pico-8 play session: hold → + tap 🅾, after a click and taps of 🅾, ❎, 🅾+❎, 🅾 in the second before t = 0

[t = 1 s] hold → ~1s, tap 🅾 ~2×
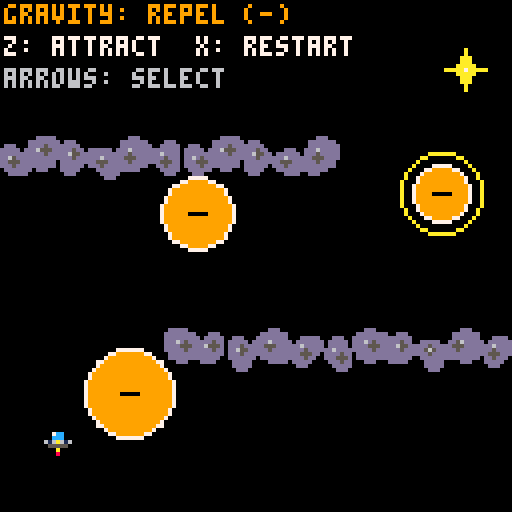
[t = 2 s] hold → ~2s, tap 🅾 ~4×
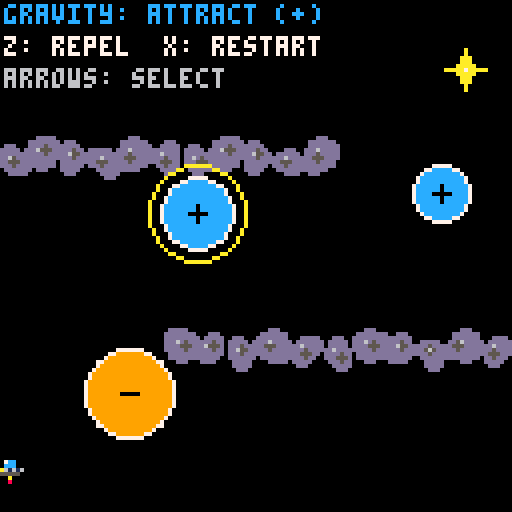

pico-8 cartridge
version 43
__lua__
-- main

function _init()
 load_level(1)
 
 init_space_music()
 init_game_sfx()
 
 music(0,1000,3)
end

function _update()
 if game_state=="aim" then
  update_aim()

 elseif game_state=="flight" then
  update_flight()

 elseif game_state=="game_over" then
  update_game_over()

 elseif game_state=="level_complete" then
  update_level_complete()
 end
end

function _draw()
 cls(0)

	if game_state=="game_over" then
	 draw_game_over()
	 return
	end
	
	if game_state=="level_complete" then
	 draw_level_complete()
	 return
	end

 draw_level()
 draw_goal()
 draw_planets()
 draw_planet_selection()
 draw_character()

 if game_state=="aim" then
  draw_aim_guide()
 end

 draw_ui()
end
-->8
-- levels

levels={
 {
  start_x=10,
  start_y=116,

  start_angle=0.125,
  min_angle=-0.2,
  max_angle=0.4,

  start_power=1.25,
  min_power=0.5,
  max_power=2.5,
  
  planets={
 {
  x=32,y=98,radius=11,
  color=8,
  active=true,polarity=1
 },
 {
  x=49,y=53,radius=9,
  color=9,
  active=true,polarity=1
 },
 {
  x=110,y=48,radius=7,
  color=10,
  active=true,polarity=1
 }
},

walls={
 {x1=42,y1=84,x2=127,y2=91},
 {x1=0,y1=36,x2=83,y2=43}
},
goal={
 x=116,
 y=17,
 radius=5
}
 }
}

function load_level(level_number)
 current_level=level_number

 local data=levels[level_number]

	player={
	 x=data.start_x,
	 y=data.start_y,
	 radius=3,
	 vx=0,
	 vy=0
	}
	
	aim={
	 angle=data.start_angle,
	 min_angle=data.min_angle,
	 max_angle=data.max_angle,
	 turn_speed=0.0025,
	
	 power=data.start_power,
	 min_power=data.min_power,
	 max_power=data.max_power,
	 power_speed=0.02,
	
	 line_scale=16
	}
	 
 planets={}

		for planet_data in all(data.planets) do
		 add(planets,{
		  x=planet_data.x,
		  y=planet_data.y,
		  radius=planet_data.radius,
		  color=planet_data.color,
		
		  active=planet_data.active,
		  polarity=planet_data.polarity
		 })
		end

	walls={}
	
	for wall_data in all(data.walls or {}) do
	 add(walls,{
	  x1=wall_data.x1,
	  y1=wall_data.y1,
	  x2=wall_data.x2,
	  y2=wall_data.y2
	 })
	end
	
	goal={
 x=data.goal.x,
 y=data.goal.y,
 radius=data.goal.radius
}
	
	build_asteroids()
	
	game_over_message=""
	game_state="aim"
	selected_planet=1
	flip_was_down=false
	
end

function draw_level()
	draw_walls()
end

function draw_goal()
 local x=goal.x
 local y=goal.y
 local r=goal.radius

 -- four-point star
 for offset=-r,r do
  local width=flr((r-abs(offset))/2)

  line(
   x-width,
   y+offset,
   x+width,
   y+offset,
   10
  )
 end

 -- horizontal points
 line(x-r,y,x+r,y,10)

 -- bright center
 pset(x,y,7)
end
-->8
-- character and aiming

function update_aim()
 -- left rotates upward
 if btn(0) then
  aim.angle+=aim.turn_speed
 end

 -- right rotates downward
 if btn(1) then
  aim.angle-=aim.turn_speed
 end

 -- up increases launch power
 if btn(2) then
  aim.power+=aim.power_speed
 end

 -- down decreases launch power
 if btn(3) then
  aim.power-=aim.power_speed
 end

 -- restrict angle
 aim.angle=mid(
  aim.min_angle,
  aim.angle,
  aim.max_angle
 )

 -- restrict power
 aim.power=mid(
  aim.min_power,
  aim.power,
  aim.max_power
 )
 
  -- launch with the o button
 if btnp(4) then
  launch_player()
 end
end

function draw_character()
 -- round only the drawing position
 local x=flr(player.x+0.5)
 local y=flr(player.y+0.5)

 local lights=flr(time()*8)%3
 local flicker=flr(time()*12)%2

 -- red and yellow engine glow
if game_state=="flight" then
 pset(x,y+2,10) -- yellow near the engine

 if flicker==0 then
  pset(x,y+3,8) -- flickering red tip
 end
end

 -- blue cockpit dome
 rectfill(x-1,y-2,x+1,y-1,12)
 pset(x-1,y-2,7)

 -- silver saucer rim
 line(x-3,y,x+3,y,6)

 -- shaded underside
 line(x-2,y+1,x+2,y+1,5)

 -- three lights along the rim
 for i=0,2 do
  local color=1

  if i==lights then
   color=10
  end

  pset(x-2+i*2,y,color)
 end
end

function draw_aim_guide()
 local line_length=
  aim.power*aim.line_scale

 local end_x=
  player.x+
  cos(aim.angle)*line_length

 local end_y=
  player.y+
  sin(aim.angle)*line_length

 line(
  player.x,
  player.y,
  end_x,
  end_y,
  10
 )
end

function draw_ui()
 local degrees=
  flr(aim.angle*360+0.5)

 local shown_power=
  flr(aim.power*10+0.5)/10

		if game_state=="flight" then
	 draw_flight_ui()
	 return
	end
 if game_state=="aim" then
  print(
  "angle:"..degrees..
  " power:"..shown_power,
  2,
  2,
  7
 )
  print("arrows: aim/power",2,9,6)
  print("z: launch",2,16,6)
 else
  print("x: reset",2,9,6)
 end
end

function draw_flight_ui()
 local planet=planets[selected_planet]

 if planet~=nil then
  if planet.polarity==1 then
   print("gravity: attract (+)",1,1,12)
   print("z: repel  x: restart",1,9,7)
  else
   print("gravity: repel (-)",1,1,9)
   print("z: attract  x: restart",1,9,7)
  end
 end

 print("arrows: select",1,17,6)
end
-->8
-- flight physics

function launch_player()
 player.vx=cos(aim.angle)*aim.power
 player.vy=sin(aim.angle)*aim.power

 -- prevent launch press from flipping a planet
 flip_was_down=btn(4)

 game_state="flight"

 -- launch sound: slot 3, audio channel 2
 sfx(3,2)
end

function update_flight()
 -- x restarts during flight
 if btnp(5) then
  load_level(current_level)
  return
 end
 
 update_planet_selection()
 update_planet_polarity()

 local steps=4
 local dt=0.325/steps

 for i=1,steps do
  -- calculate gravity
  local ax,ay=get_gravity(
   player.x,
   player.y
  )

  -- update velocity
  player.vx+=ax*dt
  player.vy+=ay*dt

  -- update position
  player.x+=player.vx*dt
  player.y+=player.vy*dt

  -- planets always remain solid
  if check_planet_collisions() then
   return
  end

  -- walls always remain solid
  if check_wall_collisions() then
   return
  end

  -- leaving the screen ends flight
  if player_outside_screen() then
   end_level("lost in space")
   return
  end
  
  if check_goal_collision() then
		 return
		end
 end
end

-- shared gravity multiplier
gravity_scale=7.5

function get_gravity(x,y)
 local ax=0
 local ay=0

 for planet in all(planets) do
  if planet.active then

   -- direction toward the planet
   local dx=planet.x-x
   local dy=planet.y-y

   -- keep intermediate numbers small
   local hx=dx/2
   local hy=dy/2
   local distance=
    2*sqrt(hx*hx+hy*hy)

   if distance>0 then

    -- direction with length 1
    local nx=dx/distance
    local ny=dy/distance

    -- prevent extreme force
    -- inside the planet
    local safe_distance=
     max(distance,planet.radius)

    -- strength comes from radius
    local strength=
     planet.radius*gravity_scale

    -- strength decreases with
    -- distance squared
    local acceleration=
     strength/safe_distance
     /safe_distance

    -- attraction or repulsion
    acceleration*=planet.polarity

    -- add this planet's acceleration
    ax+=nx*acceleration
    ay+=ny*acceleration
   end
  end
 end

 return ax,ay
end

function draw_planet_selection()
 if game_state~="flight" then
  return
 end

 local planet=planets[selected_planet]

 if planet==nil then
  return
 end

 circ(
  planet.x,
  planet.y,
  planet.radius+3,
  10
 )
end
-->8
-- planets

function draw_planets()
 for planet in all(planets) do
  draw_planet(planet)
 end
end

function draw_planet(planet)
 local color=12 -- blue: attract

 if planet.polarity==-1 then
  color=9 -- orange: repel
 end

 -- planet body and outline
 circfill(
  planet.x,
  planet.y,
  planet.radius,
  color
 )

 circ(
  planet.x,
  planet.y,
  planet.radius,
  7
 )

 -- center the symbol on whole pixels
 local x=flr(planet.x)
 local y=flr(planet.y)

 -- horizontal stroke: both + and -
 line(x-2,y,x+2,y,0)

 -- vertical stroke: attraction only
 if planet.polarity==1 then
  line(x,y-2,x,y+2,0)
 end
end

function update_planet_selection()
 local count=#planets
 if count==0 then
  return
 end

 local direction=0

 if btnp(0) or btnp(2) then
  -- left or up: previous planet
  direction=-1
 elseif btnp(1) or btnp(3) then
  -- right or down: next planet
  direction=1
 end

 if direction~=0 then
  selected_planet=
   ((selected_planet-1+direction)%count)+1
 end
end

function update_planet_polarity()
 local pressed=btn(4)

 if pressed and not flip_was_down then
  local planet=planets[selected_planet]

  if planet~=nil then
   planet.polarity=-planet.polarity

   -- play polarity sound
   sfx(0,2)
  end
 end

 flip_was_down=pressed
end
-->8
-- game state
function end_level(message)
 game_over_message=message
 game_state="game_over"

 player.vx=0
 player.vy=0

 -- stop chirp and play crash
 sfx(-1,2)
 sfx(1,3)
end

function update_game_over()
 -- first action button restarts
 if btnp(5) then
  load_level(current_level)
 end
end

function draw_game_over()
 center_text(
  "flight ended",
  43,
  8
 )

 center_text(
  game_over_message,
  55,
  7
 )

 center_text(
  "press x to restart",
  72,
  6
 )
end

function center_text(text,y,color)
 local x=64-#text*2
 print(text,x,y,color)
end

function update_level_complete()
 if btnp(5) then
  load_level(current_level)
 end
end

function draw_level_complete()
 center_text("level complete!",43,10)
 center_text("you reached the star",55,7)
 center_text("press x to restart",72,6)
end
-->8
-- collision

function circles_collide(a,b)
 local dx=a.x-b.x
 local dy=a.y-b.y
 local radius=a.radius+b.radius

 if abs(dx)>radius or abs(dy)>radius then
  return false
 end

 return dx*dx+dy*dy<=radius*radius
end

function check_planet_collisions()
 for planet in all(planets) do
  if circles_collide(
   player,
   planet
  ) then
   end_level(
    "hit planet"
   )

   return true
  end
 end

 return false
end

function player_outside_screen()
 if player.x < -player.radius then
  return true
 end

 if player.x > 127+player.radius then
  return true
 end

 if player.y < -player.radius then
  return true
 end

 if player.y > 127+player.radius then
  return true
 end

 return false
end

function check_wall_collisions()
 for rock in all(asteroids) do
  for part in all(rock.parts) do
   if circles_collide(player,part) then
    end_level("hit asteroid wall")
    return true
   end
  end
 end

 return false
end

function check_goal_collision()
 if circles_collide(player,goal) then
  complete_level()
  return true
 end

 return false
end

function complete_level()
 game_state="level_complete"

 player.vx=0
 player.vy=0

 -- stop chirp and play victory sound
 sfx(-1,2)
 sfx(2,3)
end
-->8
-- asteroids
function draw_walls()
 for rock in all(asteroids) do
  draw_asteroid(rock)
 end
end

function draw_asteroid(rock)
 -- irregular body
 for part in all(rock.parts) do
  circfill(
   part.x,
   part.y,
   part.radius,
   13
  )
 end

 -- small crater
 local offset=rock.radius*0.35

 circfill(
  rock.x+cos(rock.angle)*offset,
  rock.y+sin(rock.angle)*offset,
  1,
  5
 )

 -- highlight
 pset(rock.x-1,rock.y-1,6)
end

function build_asteroids()
 asteroids={}
 local wall_number=0

 for wall in all(walls) do
  local left=wall.x1+3
  local right=wall.x2-3
  local count=max(1,ceil((right-left)/8))

  for i=0,count do
   local k=i+wall_number*17

   local radius=3
   if k%3==0 then
    radius=4
   end

   local rock={
    x=left+(right-left)*i/count,
    y=(wall.y1+wall.y2)/2+(k*7%3)-1,
    radius=radius,
    angle=(k*0.173)%1,
    parts={}
   }

   add_rock_part(rock,0,0,radius)

   add_rock_part(
    rock,
    rock.angle,
    radius*0.75,
    2
   )

   add_rock_part(
    rock,
    rock.angle+0.37,
    radius*0.65,
    2
   )

   add(asteroids,rock)
  end

  wall_number+=1
 end
end

function add_rock_part(rock,angle,distance,radius)
 add(rock.parts,{
  x=rock.x+cos(angle)*distance,
  y=rock.y+sin(angle)*distance,
  radius=radius
 })
end
-->8
-- orbital drift: original space-game loop
-- paste this whole file into a code tab.
-- in your existing _init(), call:
--   init_space_music()
--   music(0,1000,3)
--
-- uses music patterns 0-3, sfx 56-63,
-- and audio channels 0-1.
-- these slots are replaced in runtime ram.
-- channels 2-3 remain available for effects.
-- eight-bar loop; increase speed to slow it.
-- you may use and modify this composition
-- in your game, including commercial releases.

function init_space_music()
 local speed=24
 local lead_volume=3
 local bass_volume=2

 -- pitches are pico-8 note numbers.
 -- -1 is a rest; 0 is a valid low c.
 -- each melody entry lasts two steps.
 local melodies={
  -- a minor
  {33,-1,36,40,38,-1,36,35,
   33,-1,31,33,36,35,31,-1},
  -- f major
  {29,-1,33,36,40,-1,38,36,
   33,-1,31,33,36,33,31,-1},
  -- c major
  {28,-1,31,36,38,-1,40,43,
   40,-1,38,36,31,28,31,-1},
  -- g major, resolving back to a minor
  {31,-1,35,38,40,-1,38,35,
   33,-1,31,28,31,35,38,35}
 }

 -- each bass entry lasts four steps.
 local basslines={
  {9,16,21,16,9,16,21,16},
  {5,12,17,12,5,12,17,12},
  {0,7,12,7,0,7,12,7},
  {7,14,19,14,7,14,19,14}
 }

 for phrase=1,4 do
  local lead_slot=56+(phrase-1)*2
  local bass_slot=lead_slot+1

  space_music_clear_sfx(lead_slot,speed)
  space_music_clear_sfx(bass_slot,speed)

  for step=0,31 do
   local pitch=melodies[phrase][flr(step/2)+1]
   if pitch>=0 then
    local effect=0
    if step%2==1 then effect=5 end
    space_music_note(lead_slot,step,pitch,
     0,lead_volume,effect)
   end

   local bass_pitch=basslines[phrase][flr(step/4)+1]
   local volume=bass_volume
   if step%4>=2 then volume=max(0,volume-1) end
   local effect=0
   if step%4==3 then effect=5 end
   space_music_note(bass_slot,step,bass_pitch,
    0,volume,effect)
  end

  local address=0x3100+(phrase-1)*4
  local first=lead_slot
  local second=bass_slot
  if phrase==1 then first=first+128 end
  if phrase==4 then second=second+128 end

  -- loop start/end flags; mute channels 2/3.
  poke(address,first,second,64,64)
 end
end

function space_music_clear_sfx(slot,speed)
 local address=0x3200+slot*68
 memset(address,0,68)
 poke(address+65,speed)
end

function space_music_note(slot,step,pitch,wave,volume,effect)
 local address=0x3200+slot*68+step*2
 local note=pitch+wave*64+volume*512+effect*4096
 poke2(address,note)
end

-->8
-- gravity is broken: sound effects
--
-- include with:
-- #include gravity_sfx.lua
--
-- call init_game_sfx() once in _init().
--
-- slot 0: polarity   sfx(0,2)
-- slot 1: crash      sfx(1,3)
-- slot 2: victory    sfx(2,3)
-- slot 3: launch     sfx(3,2)
--
-- replaces sfx slots 0-3 in runtime memory.
-- leaves music slots 56-63 untouched.

function init_game_sfx()

 -- polarity: quick rising chirp
 gravity_sfx_clear(0,4,8)

 local pitches={
  24,28,33,36,40,45,45,45
 }

 local volumes={
  3,4,4,4,3,3,2,1
 }

 for i=1,#pitches do
  local effect=0

  if i>=7 then
   effect=5
  end

  gravity_sfx_note(
   0,i-1,pitches[i],0,volumes[i],effect
  )
 end

 -- crash: descending noise burst
 gravity_sfx_clear(1,4,16)

 local crash_pitches={
  30,27,24,22,20,18,16,14,
  12,10,8,7,6,5,4,2
 }

 local crash_volumes={
  6,6,5,5,4,4,4,3,
  3,3,2,2,2,1,1,1
 }

 for i=1,#crash_pitches do
  local effect=0

  if i>=13 then
   effect=5
  end

  gravity_sfx_note(
   1,i-1,crash_pitches[i],6,
   crash_volumes[i],effect
  )
 end

 -- victory: ascending c, e, g chime
 gravity_sfx_clear(2,8,24)

 for step=0,23 do
  local pitch=36
  local volume=5
  local effect=0

  if step<6 then
   pitch=36

   if step==5 then
    effect=5
   end

  elseif step<12 then
   pitch=40

   if step==11 then
    effect=5
   end

  else
   pitch=43
   volume=max(1,5-flr((step-12)/3))

   if step==23 then
    effect=5
   end
  end

  gravity_sfx_note(
   2,step,pitch,0,volume,effect
  )
 end

 -- launch: rising rocket blast
 gravity_sfx_clear(3,3,20)

 for step=0,19 do
  local pitch=12+step
  local volume=max(1,6-flr(step/4))
  local effect=0

  if step>=16 then
   effect=5
  end

  gravity_sfx_note(
   3,step,pitch,6,volume,effect
  )
 end
end

-- clear a slot and set playback properties
function gravity_sfx_clear(slot,speed,length)
 local address=0x3200+slot*68

 memset(address,0,68)

 -- speed, playback length, no loop
 poke(address+65,speed,length,0)
end

-- write one note into a sound slot
function gravity_sfx_note(slot,step,pitch,wave,volume,effect)
 local address=0x3200+slot*68+step*2
 local note=pitch+wave*64+volume*512+effect*4096

 poke2(address,note)
end
__gfx__
00000000000000000000000000000000000000000000000000000000000000000000000000000000000000000000000000000000000000000000000000000000
00000000000000000000000000000000000000000000000000000000000000000000000000000000000000000000000000000000000000000000000000000000
00700700000000000000000000000000000000000000000000000000000000000000000000000000000000000000000000000000000000000000000000000000
00077000000000000000000000000000000000000000000000000000000000000000000000000000000000000000000000000000000000000000000000000000
00077000000000000000000000000000000000000000000000000000000000000000000000000000000000000000000000000000000000000000000000000000
00700700000000000000000000000000000000000000000000000000000000000000000000000000000000000000000000000000000000000000000000000000
